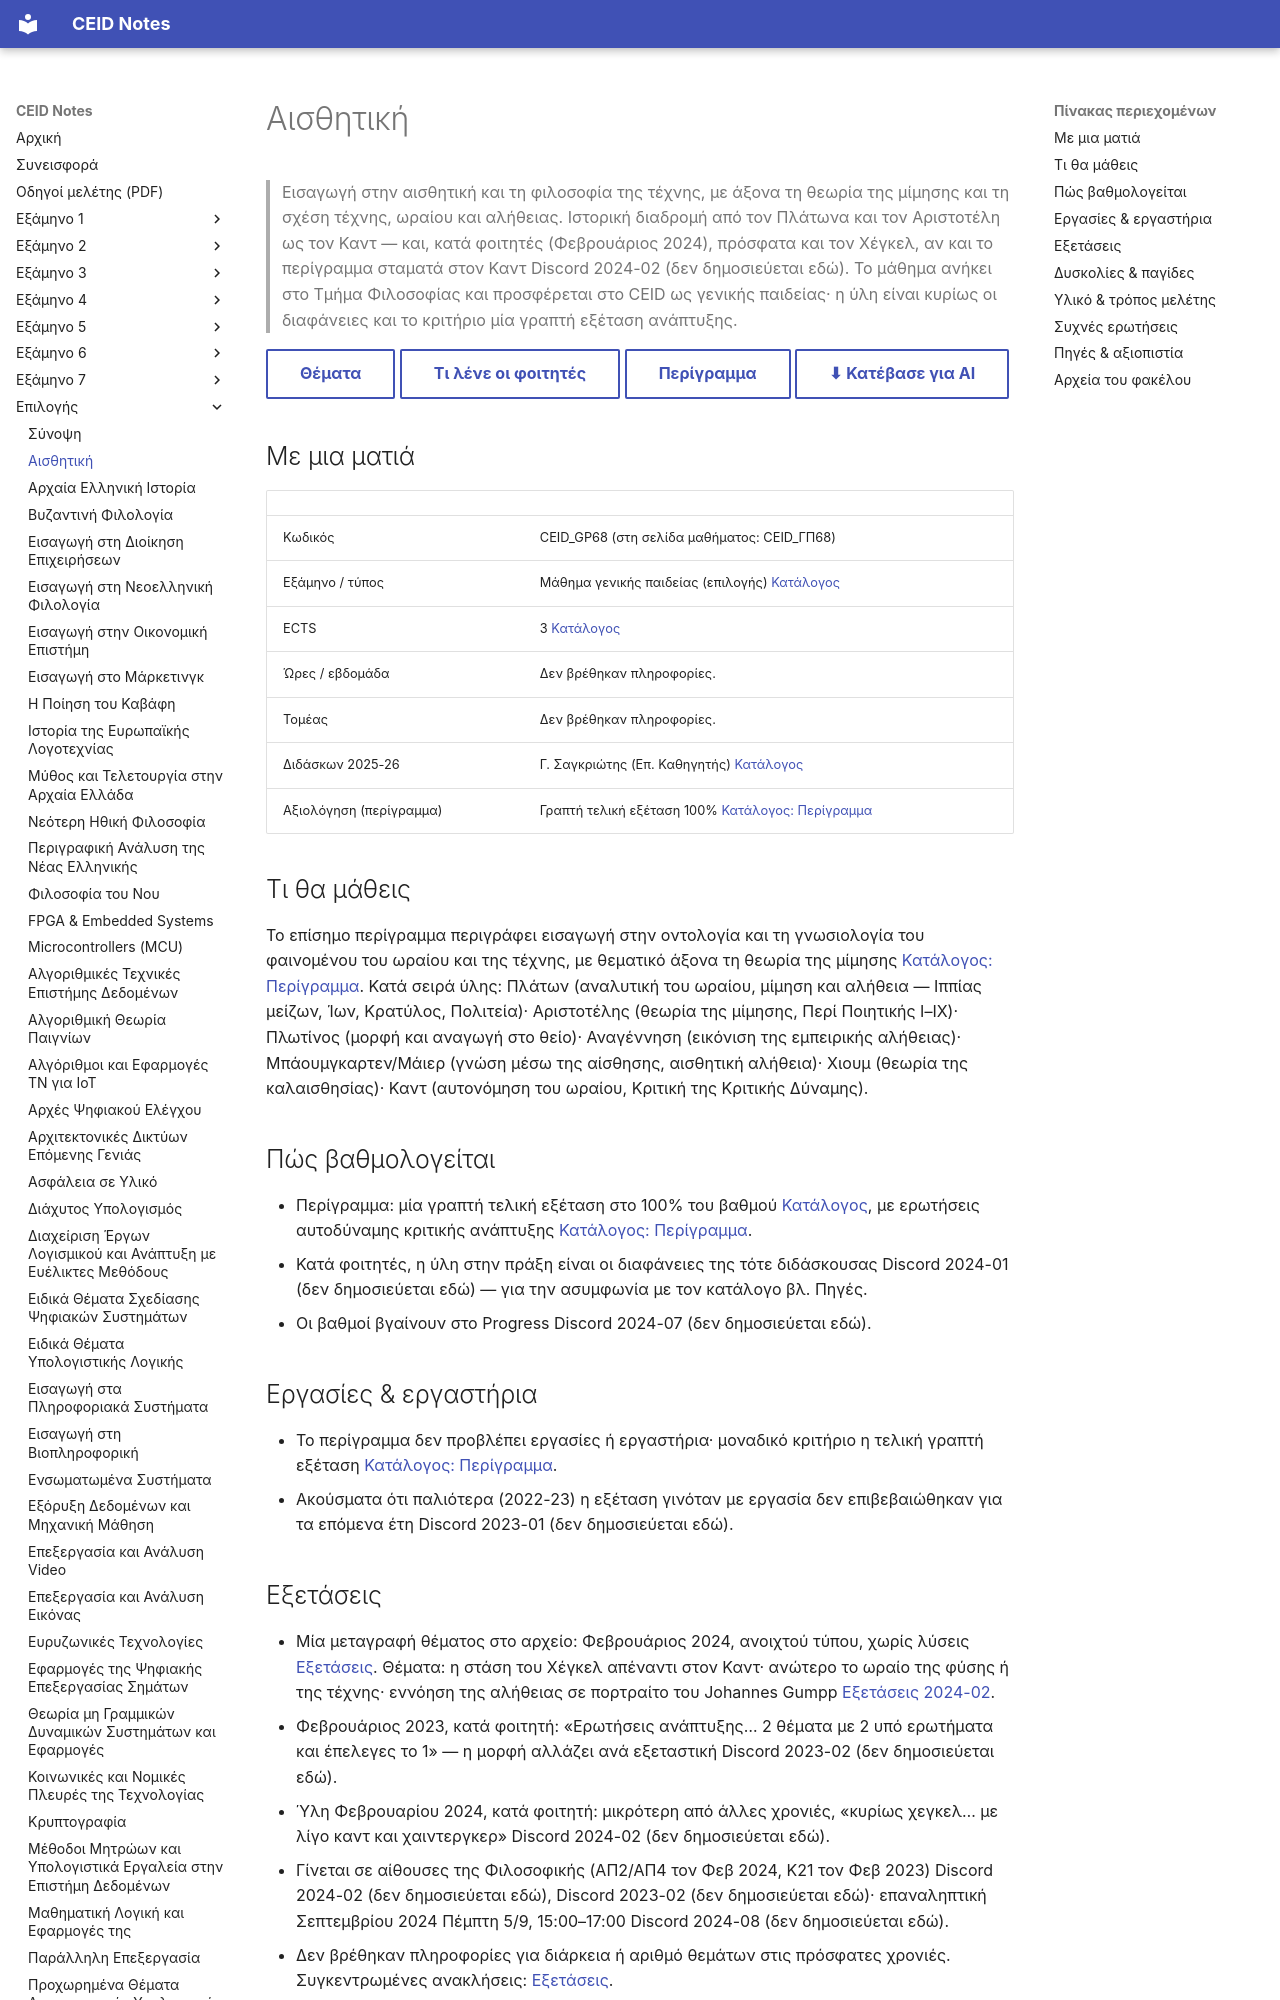

repository: kdngiorgos/ceid-notes · page: Electives (Μαθήματα Επιλογής)/Γενικής Παιδείας (General Education)/Αισθητική - CEID_ΓΠ68/index.html · generator: mkdocs

---
code: CEID_GP68
title: "Αισθητική"
category: general-education
code_aliases: [CEID_ΓΠ68, "GP68"]
semester: null
season: null
ects: 3
hours: null
sector: null
instructors_2025_26: ["Γ. Σαγκριώτης (Επ. Καθηγητής)"]
difficulty: null
grading_summary: "100% γραπτή τελική εξέταση ανάπτυξης (περίγραμμα)"
exam_sessions: ["2024-02"]
sources: [../../../catalog/curriculum.md, catalog/outlines/CEID_GP68.md, "discord/ (6 περίοδοι, 2022-11 έως 2026-07)", "Previous Exams/", other/]
last_reviewed: 2026-10-12
---
# Αισθητική

> Εισαγωγή στην αισθητική και τη φιλοσοφία της τέχνης, με άξονα τη θεωρία της μίμησης και τη σχέση τέχνης, ωραίου και αλήθειας. Ιστορική διαδρομή από τον Πλάτωνα και τον Αριστοτέλη ως τον Καντ — και, κατά φοιτητές (Φεβρουάριος 2024), πρόσφατα και τον Χέγκελ, αν και το περίγραμμα σταματά στον Καντ Discord 2024-02 (δεν δημοσιεύεται εδώ). Το μάθημα ανήκει στο Τμήμα Φιλοσοφίας και προσφέρεται στο CEID ως γενικής παιδείας· η ύλη είναι κυρίως οι διαφάνειες και το κριτήριο μία γραπτή εξέταση ανάπτυξης.

[Θέματα](Previous%20Exams/README.md){ .md-button } [Τι λένε οι φοιτητές](#δυσκολίες--παγίδες){ .md-button } [Περίγραμμα](../../../catalog/outlines/CEID_GP68.md){ .md-button } [⬇ Κατέβασε για AI](../../../downloads/CEID_GP68.zip){ .md-button }


## Με μια ματιά

| | |
|---|---|
| Κωδικός | CEID_GP68 (στη σελίδα μαθήματος: CEID_ΓΠ68) |
| Εξάμηνο / τύπος | Μάθημα γενικής παιδείας (επιλογής) [Κατάλογος](../../../catalog/curriculum.md) |
| ECTS | 3 [Κατάλογος](../../../catalog/curriculum.md) |
| Ώρες / εβδομάδα | Δεν βρέθηκαν πληροφορίες. |
| Τομέας | Δεν βρέθηκαν πληροφορίες. |
| Διδάσκων 2025-26 | Γ. Σαγκριώτης (Επ. Καθηγητής) [Κατάλογος](../../../catalog/curriculum.md) |
| Αξιολόγηση (περίγραμμα) | Γραπτή τελική εξέταση 100% [Κατάλογος: Περίγραμμα](https://www.ceid.upatras.gr/sites/default/files/ceid_gp68_gr.pdf) |

## Τι θα μάθεις

Το επίσημο περίγραμμα περιγράφει εισαγωγή στην οντολογία και τη γνωσιολογία του φαινομένου του ωραίου και της τέχνης, με θεματικό άξονα τη θεωρία της μίμησης [Κατάλογος: Περίγραμμα](https://www.ceid.upatras.gr/sites/default/files/ceid_gp68_gr.pdf). Κατά σειρά ύλης: Πλάτων (αναλυτική του ωραίου, μίμηση και αλήθεια — Ιππίας μείζων, Ίων, Κρατύλος, Πολιτεία)· Αριστοτέλης (θεωρία της μίμησης, Περί Ποιητικής Ι–IX)· Πλωτίνος (μορφή και αναγωγή στο θείο)· Αναγέννηση (εικόνιση της εμπειρικής αλήθειας)· Μπάουμγκαρτεν/Μάιερ (γνώση μέσω της αίσθησης, αισθητική αλήθεια)· Χιουμ (θεωρία της καλαισθησίας)· Καντ (αυτονόμηση του ωραίου, Κριτική της Κριτικής Δύναμης).

## Πώς βαθμολογείται

- Περίγραμμα: μία γραπτή τελική εξέταση στο 100% του βαθμού [Κατάλογος](../../../catalog/curriculum.md), με ερωτήσεις αυτοδύναμης κριτικής ανάπτυξης [Κατάλογος: Περίγραμμα](https://www.ceid.upatras.gr/sites/default/files/ceid_gp68_gr.pdf).
- Κατά φοιτητές, η ύλη στην πράξη είναι οι διαφάνειες της τότε διδάσκουσας Discord 2024-01 (δεν δημοσιεύεται εδώ) — για την ασυμφωνία με τον κατάλογο βλ. Πηγές.
- Οι βαθμοί βγαίνουν στο Progress Discord 2024-07 (δεν δημοσιεύεται εδώ).

## Εργασίες & εργαστήρια

- Το περίγραμμα δεν προβλέπει εργασίες ή εργαστήρια· μοναδικό κριτήριο η τελική γραπτή εξέταση [Κατάλογος: Περίγραμμα](https://www.ceid.upatras.gr/sites/default/files/ceid_gp68_gr.pdf).
- Ακούσματα ότι παλιότερα (2022-23) η εξέταση γινόταν με εργασία δεν επιβεβαιώθηκαν για τα επόμενα έτη Discord 2023-01 (δεν δημοσιεύεται εδώ).
